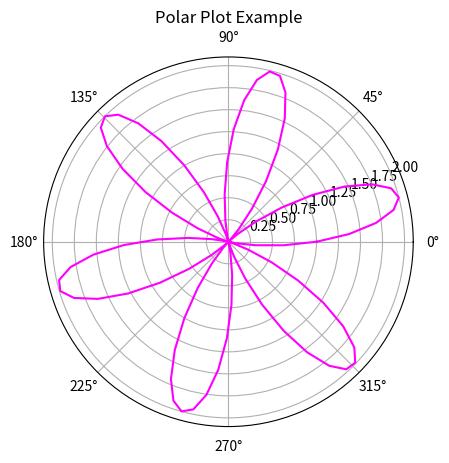

Generate this figure with matplotlib:
import matplotlib.pyplot as plt
import numpy as np

theta = np.linspace(0, 2 * np.pi, 100)
r = 1 + np.sin(6 * theta)

plt.polar(theta, r, color='magenta')
plt.title("Polar Plot Example")
plt.show()
